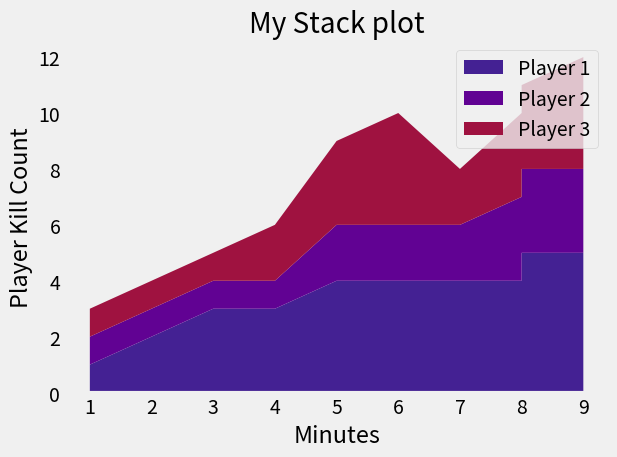

This chart was generated by the following Python code:
from matplotlib import pyplot as plt
plt.style.use("fivethirtyeight")

minutes = [1, 2, 3, 4, 5, 6, 7, 8, 8, 9]

player1 = [1, 2, 3, 3, 4, 4, 4, 4, 5, 5]
player2 = [1, 1, 1, 1, 2, 2, 2, 3, 3, 3]
player3 = [1, 1, 1, 2, 3, 4, 2, 3, 3, 4]


labels = ["Player 1", "Player 2", "Player 3"]
colr = ['#442193', '#610293', '#9f1240']

plt.stackplot(minutes, player1, player2, player3, labels=labels, colors=colr)
plt.legend(loc = 'upper right')
plt.title("My Stack plot")
plt.xlabel("Minutes")
plt.ylabel("Player Kill Count")
plt.grid(False)
plt.tight_layout()
plt.show()